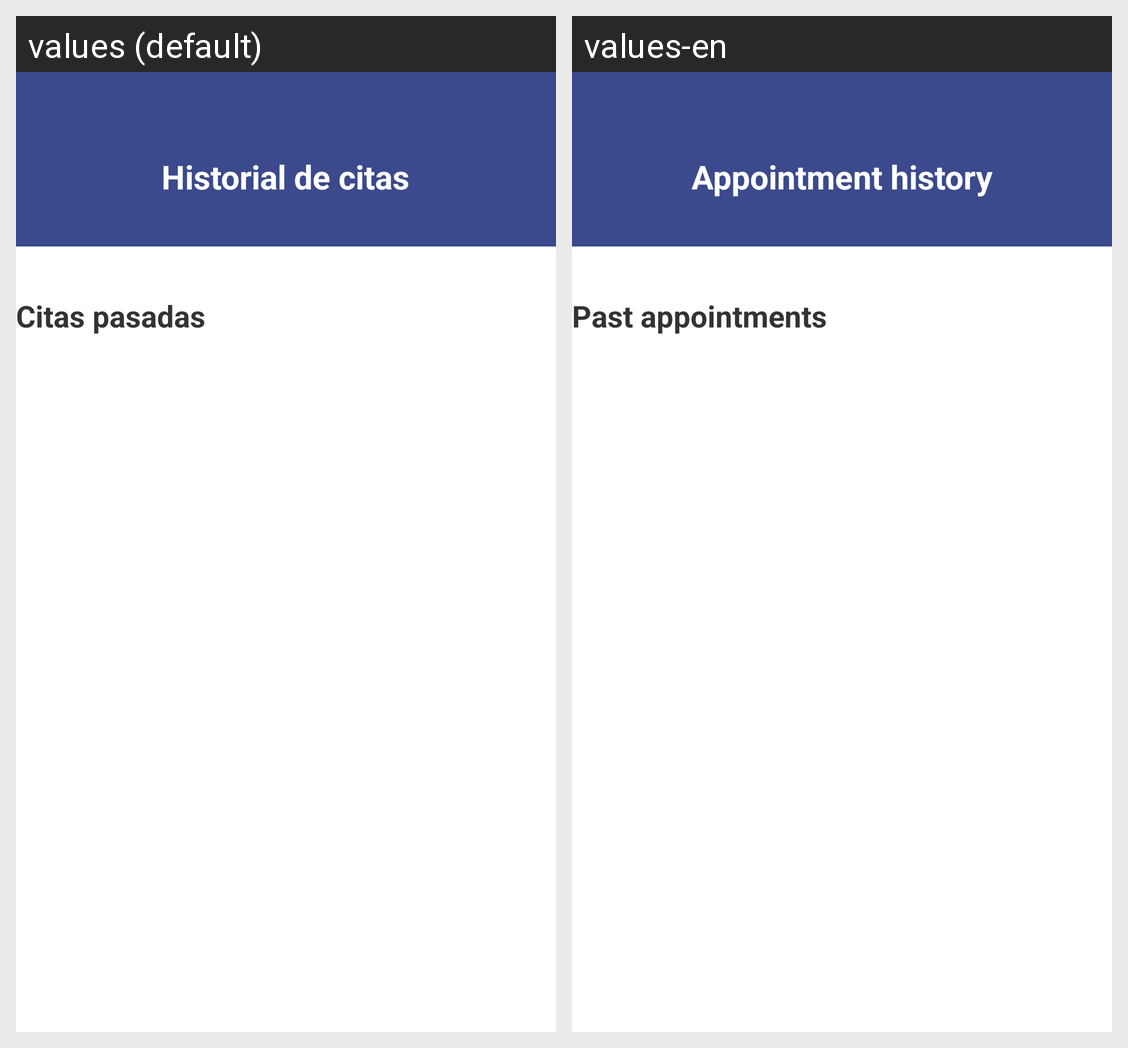

Locale-by-locale string values for the Android screen shown in this grid:
Android screen res/layout/fragment_historial.xml rendered under 2 locales, left to right: values (default), values-en. Device: Nexus 5 (rendered at 1080×1920; each locale shown at half size, 540×960, under a caption strip naming it); theme Theme.SonrisaSaludable.
Strings drawn on this screen, with the default value and each locale's value (text and hints the layout hard-codes, and strings that could not be matched under every locale, appear in the picture but are not listed):

historial_citas
  values: Historial de citas
  values-en: Appointment history

citas_pasadas
  values: Citas pasadas
  values-en: Past appointments
